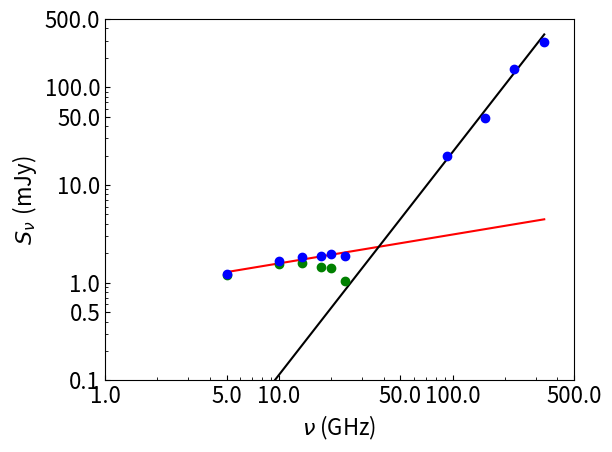

Here is the Python script that generated this plot:
import numpy as np
import matplotlib.pyplot as plt
import matplotlib
import scipy.optimize as optimization

# Function for finding reduced chi-squared values
def reduced_chisquared(observed, expected, errors, no_parameters):
	dof = len(observed) - no_parameters
#	print dof
	sum_square_deviations = 0.0

	for i in range(len(observed)):
		square_deviation = (observed[i] - expected[i])**2 / errors[i]**2
		sum_square_deviations += square_deviation
#		print square_deviation
#		print sum_square_deviations
	
	red_chi_squared = sum_square_deviations/dof
#	print red_chi_squared
	return red_chi_squared
	

# Flux values
flux = np.array([1.22, 1.66, 1.82, 1.86, 1.98, 1.89, 20.02, 48.14, 154., 291.])
flux_err = np.array([0.00, 0.07, 0.03, 0.02, 0.13, 0.06, 0.47, 0.82, 15., 27.])

# Logs of flux densities for the log-log graph
log_flux = np.log10(flux)
log_flux_err = (flux_err) / (flux * np.log(10))

# Frequencies that flux was measured at (X data)
freq = np.array([5.0, 10.0, 13.5, 17.5, 20.0, 24.0, 93.0, 153.0, 225.0, 336.0])

# Log of frequencies for the log-log graph
log_freq = np.log10(freq)

############## 2. Find spectral index in each part of spectrum #################
################################################################################

# Low frequency spec. ind. i.e. thermal jet emission
alpha_low, intercept_low = np.polyfit(log_freq[0:6], log_flux[0:6], 1)

print("Thermal emission spec. ind.: ", alpha_low)
print("Thermal jet emission intercept: ", intercept_low)


# High frequency spec. ind. i.e. dust emission
alpha_high, intercept_high = np.polyfit(log_freq[6:9], log_flux[6:9], 1)

print("Dust emission spec. ind.: ", alpha_high)
print("Dust emission intercept: ", intercept_high)

# Calculate thermal jet emission by subtracting dust emission from low frequency part of spectrum
thermal_jet_flux = flux[0:6] - 10**(alpha_high*log_freq[0:6] + intercept_high)
print("Thermal jet emission flux densities: ", thermal_jet_flux)
log_thermal_jet_flux = np.log10(thermal_jet_flux)

############## 6. Plot all the spectra in graphs ############################### 
#############################################################################

# Make major tick labels in log-log graph corresponding to frequencies listed in following array
new_x_tick_labels=np.array([1.0, 5.0, 10.0, 50.0, 100.0, 500.0])
# Minor tick labels every 1 GHz from 1 - 10 GHz, every 10 GHz from 10 - 100 GHz, and every 100 GHz from 100 - 500 GHz
new_x_minor_tick_labels = np.concatenate((np.arange(1.0, 10.0, 1.0), np.arange(10.0, 100.0, 10.0), np.arange(100.0, 500.0, 100.0)))
# Get log of frequencies for tick labels so they can be applied to get corresponding tick locations in the log-log graph
new_x_tick_locations=np.log10(new_x_tick_labels*(1.0))
new_x_minor_tick_locations=np.log10(new_x_minor_tick_labels*(1.0))

# Make major tick labels in log-log graph corresponding to flux densities listed in following array
new_y_tick_labels=np.array([0.1, 0.5, 1.0, 10.0, 50.0, 100.0, 500.0])
# Minor tick labels every 10 uJy from 10 - 100 uJy and every 100 uJy from 100 - 1500 uJy
new_y_minor_tick_labels=np.concatenate((np.arange(0.1,1.0,0.1), np.arange(1.0, 10.0, 1.0), np.arange(10.0, 100.0, 10.0), np.arange(100.0, 500.0, 100.0)))
# Get log of flux densities for tick labels so they can be applied to get corresponding tick locations in the log-log graph
new_y_tick_locations=np.log10(new_y_tick_labels)
new_y_minor_tick_locations=np.log10(new_y_minor_tick_labels)


############## 8. Plot the spectrum with all fits  ##################
#####################################################################

#Makes ticks point inwards
matplotlib.rcParams['xtick.direction'] = 'in'
matplotlib.rcParams['ytick.direction'] = 'in'
# Makes all text non-italic
matplotlib.rcParams.update({'mathtext.default': 'regular'})
# Sets font size of all text on graph
matplotlib.rcParams.update({'font.size': 16})
plt.rc('legend', fontsize=16)

# Plot data values
#fig = plt.figure(5, figsize=[9.6,6.3])
fig = plt.figure(5)
ax = fig.add_subplot(111)
plt.errorbar(log_freq, log_flux, yerr=log_flux_err, fmt='bo')

# Plot low freq. spectral fit
plt.plot(log_freq, alpha_low*log_freq + intercept_low, 'r-')

# Plot high freq. spectral fit
plt.plot(log_freq, alpha_high*log_freq + intercept_high, 'k-')

# Plot thermal jet emission with dust emission subtracted
plt.plot(log_freq[0:6], log_thermal_jet_flux, 'go')

# Set axes for the log-log graph by getting log of upper and lower limits for axes
plt.axis(np.log10([1.0, 500.0, 1.0, 500.0]))

# Apply major and minor ticks for x and y axes
ax.set_xticks(new_x_tick_locations)
ax.set_xticklabels(new_x_tick_labels)
ax.set_xticks(new_x_minor_tick_locations, minor=True)
ax.set_yticks(new_y_tick_locations)
ax.set_yticklabels(new_y_tick_labels)
ax.set_yticks(new_y_minor_tick_locations, minor=True)

plt.xlabel(r'$\mathit{\nu}$ (GHz)')
plt.ylabel(r'$\mathit{S_{\nu}}\ (mJy$)')

plt.tight_layout()				# Make everything fit in window
plt.savefig('spectrum_L1551_IRS_5_S.png')

plt.show()
